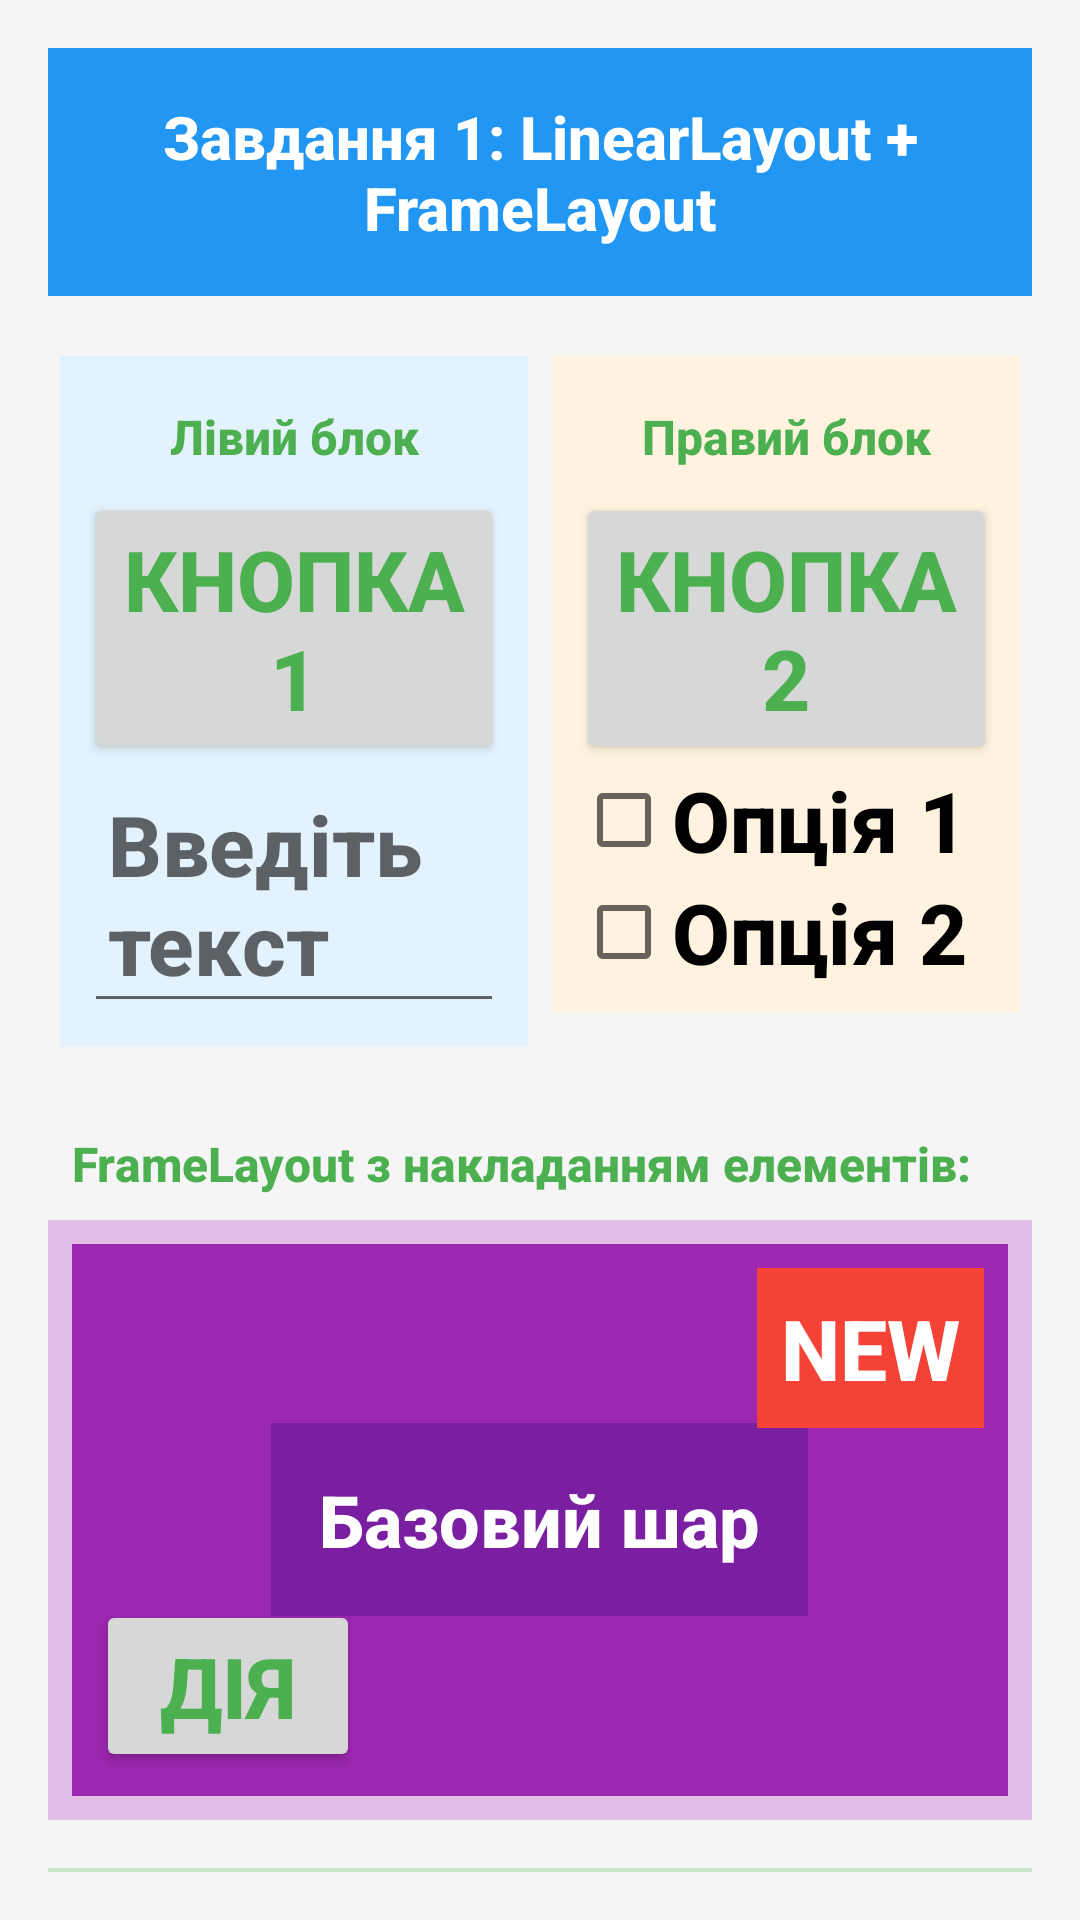

Android layout source for this screen:
<!-- AndroidManifest.xml: application theme Theme.Kaikotlin -->
<!-- res/layout/activity_task1_linear_frame.xml -->
<?xml version="1.0" encoding="utf-8"?>
<LinearLayout xmlns:android="http://schemas.android.com/apk/res/android"
    android:layout_width="match_parent"
    android:layout_height="match_parent"
    android:orientation="vertical"
    android:padding="16dp"
    android:background="#F5F5F5">

    
    <TextView
        android:layout_width="match_parent"
        android:layout_height="wrap_content"
        android:text="Завдання 1: LinearLayout + FrameLayout"
        android:textSize="20sp"
        android:textStyle="bold"
        android:gravity="center"
        android:padding="16dp"
        android:background="#2196F3"
        android:textColor="#FFFFFF"
        android:layout_marginBottom="16dp"/>

    
    <LinearLayout
        android:layout_width="match_parent"
        android:layout_height="wrap_content"
        android:orientation="horizontal"
        android:layout_marginBottom="16dp"
        android:weightSum="2">

        
        <LinearLayout
            android:layout_width="0dp"
            android:layout_height="wrap_content"
            android:layout_weight="1"
            android:orientation="vertical"
            android:padding="8dp"
            android:layout_margin="4dp"
            android:background="#E3F2FD">

            <TextView
                android:layout_width="match_parent"
                android:layout_height="wrap_content"
                android:text="Лівий блок"
                android:textSize="16sp"
                android:textStyle="bold"
                android:gravity="center"
                android:padding="8dp"/>

            <Button
                android:layout_width="match_parent"
                android:layout_height="wrap_content"
                android:text="Кнопка 1"/>

            <EditText
                android:layout_width="match_parent"
                android:layout_height="wrap_content"
                android:hint="Введіть текст"
                android:padding="8dp"/>

        </LinearLayout>

        
        <LinearLayout
            android:layout_width="0dp"
            android:layout_height="wrap_content"
            android:layout_weight="1"
            android:orientation="vertical"
            android:padding="8dp"
            android:layout_margin="4dp"
            android:background="#FFF3E0">

            <TextView
                android:layout_width="match_parent"
                android:layout_height="wrap_content"
                android:text="Правий блок"
                android:textSize="16sp"
                android:textStyle="bold"
                android:gravity="center"
                android:padding="8dp"/>

            <Button
                android:layout_width="match_parent"
                android:layout_height="wrap_content"
                android:text="Кнопка 2"/>

            <CheckBox
                android:layout_width="match_parent"
                android:layout_height="wrap_content"
                android:text="Опція 1"/>

            <CheckBox
                android:layout_width="match_parent"
                android:layout_height="wrap_content"
                android:text="Опція 2"/>

        </LinearLayout>

    </LinearLayout>

    
    <TextView
        android:layout_width="match_parent"
        android:layout_height="wrap_content"
        android:text="FrameLayout з накладанням елементів:"
        android:textSize="16sp"
        android:textStyle="bold"
        android:padding="8dp"/>

    <FrameLayout
        android:layout_width="match_parent"
        android:layout_height="200dp"
        android:layout_marginBottom="16dp"
        android:background="#E1BEE7">

        
        <View
            android:layout_width="match_parent"
            android:layout_height="match_parent"
            android:background="#9C27B0"
            android:layout_margin="8dp"/>

        
        <TextView
            android:layout_width="wrap_content"
            android:layout_height="wrap_content"
            android:text="Базовий шар"
            android:textSize="24sp"
            android:textColor="#FFFFFF"
            android:layout_gravity="center"
            android:padding="16dp"
            android:background="#7B1FA2"/>

        
        <TextView
            android:layout_width="wrap_content"
            android:layout_height="wrap_content"
            android:text="NEW"
            android:textColor="#FFFFFF"
            android:background="#F44336"
            android:padding="8dp"
            android:layout_gravity="top|end"
            android:layout_margin="16dp"/>

        
        <Button
            android:layout_width="wrap_content"
            android:layout_height="wrap_content"
            android:text="Дія"
            android:layout_gravity="bottom|start"
            android:layout_margin="16dp"/>

    </FrameLayout>

    
    <LinearLayout
        android:layout_width="match_parent"
        android:layout_height="wrap_content"
        android:orientation="vertical"
        android:padding="16dp"
        android:background="#C8E6C9">

        <TextView
            android:layout_width="match_parent"
            android:layout_height="wrap_content"
            android:text="Додатковий блок"
            android:textSize="16sp"
            android:textStyle="bold"
            android:gravity="center"
            android:padding="8dp"/>

        <RadioGroup
            android:layout_width="match_parent"
            android:layout_height="wrap_content">

            <RadioButton
                android:layout_width="match_parent"
                android:layout_height="wrap_content"
                android:text="Варіант А"/>

            <RadioButton
                android:layout_width="match_parent"
                android:layout_height="wrap_content"
                android:text="Варіант Б"/>

            <RadioButton
                android:layout_width="match_parent"
                android:layout_height="wrap_content"
                android:text="Варіант В"/>

        </RadioGroup>

    </LinearLayout>

</LinearLayout>
<!-- resources referenced by this layout -->
<resources>
  <style name="Theme.Kaikotlin" parent="Theme.AppCompat.Light.NoActionBar">
          <item name="android:textSize">28sp</item>
          <item name="android:textColor">#4CAF50</item>
          <item name="android:fontFamily">sans-serif-medium</item>
          <item name="android:textStyle">bold</item>
      </style>
</resources>
